The GitHub repository SantiagoAviles/Rice-Proyect contains a labelled image folder "rice_dataset_augmented" with 4 categories: broken, chalky, stained, whole. Examples follow, each with its label.

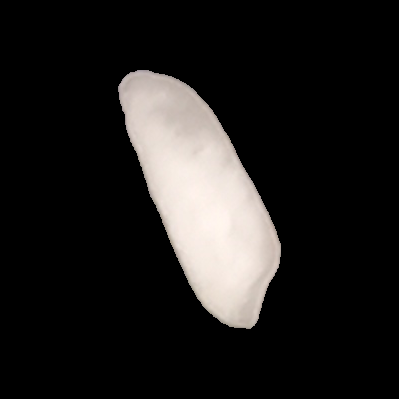
Label: chalky

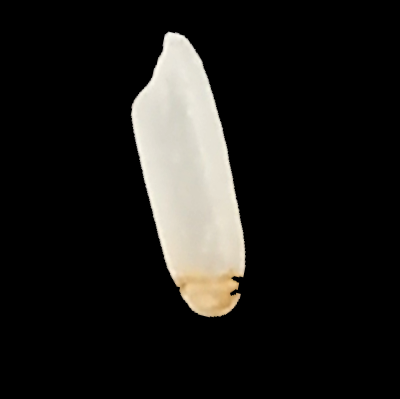
Label: stained

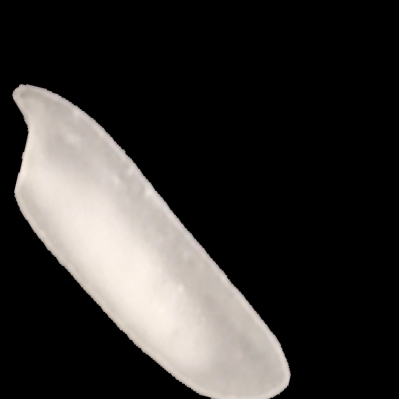
Label: chalky

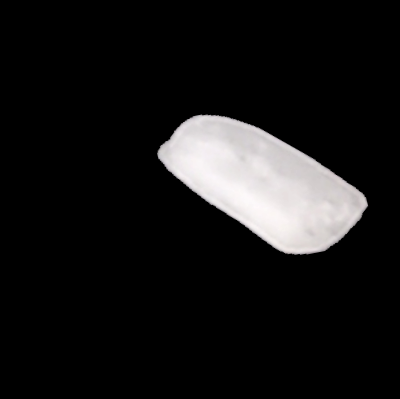
Label: broken

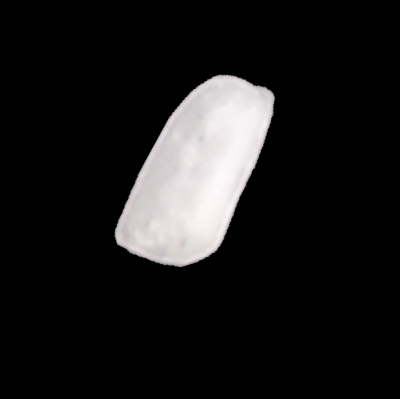
Label: broken

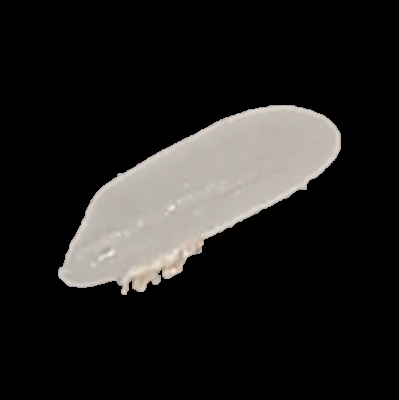
Label: whole
